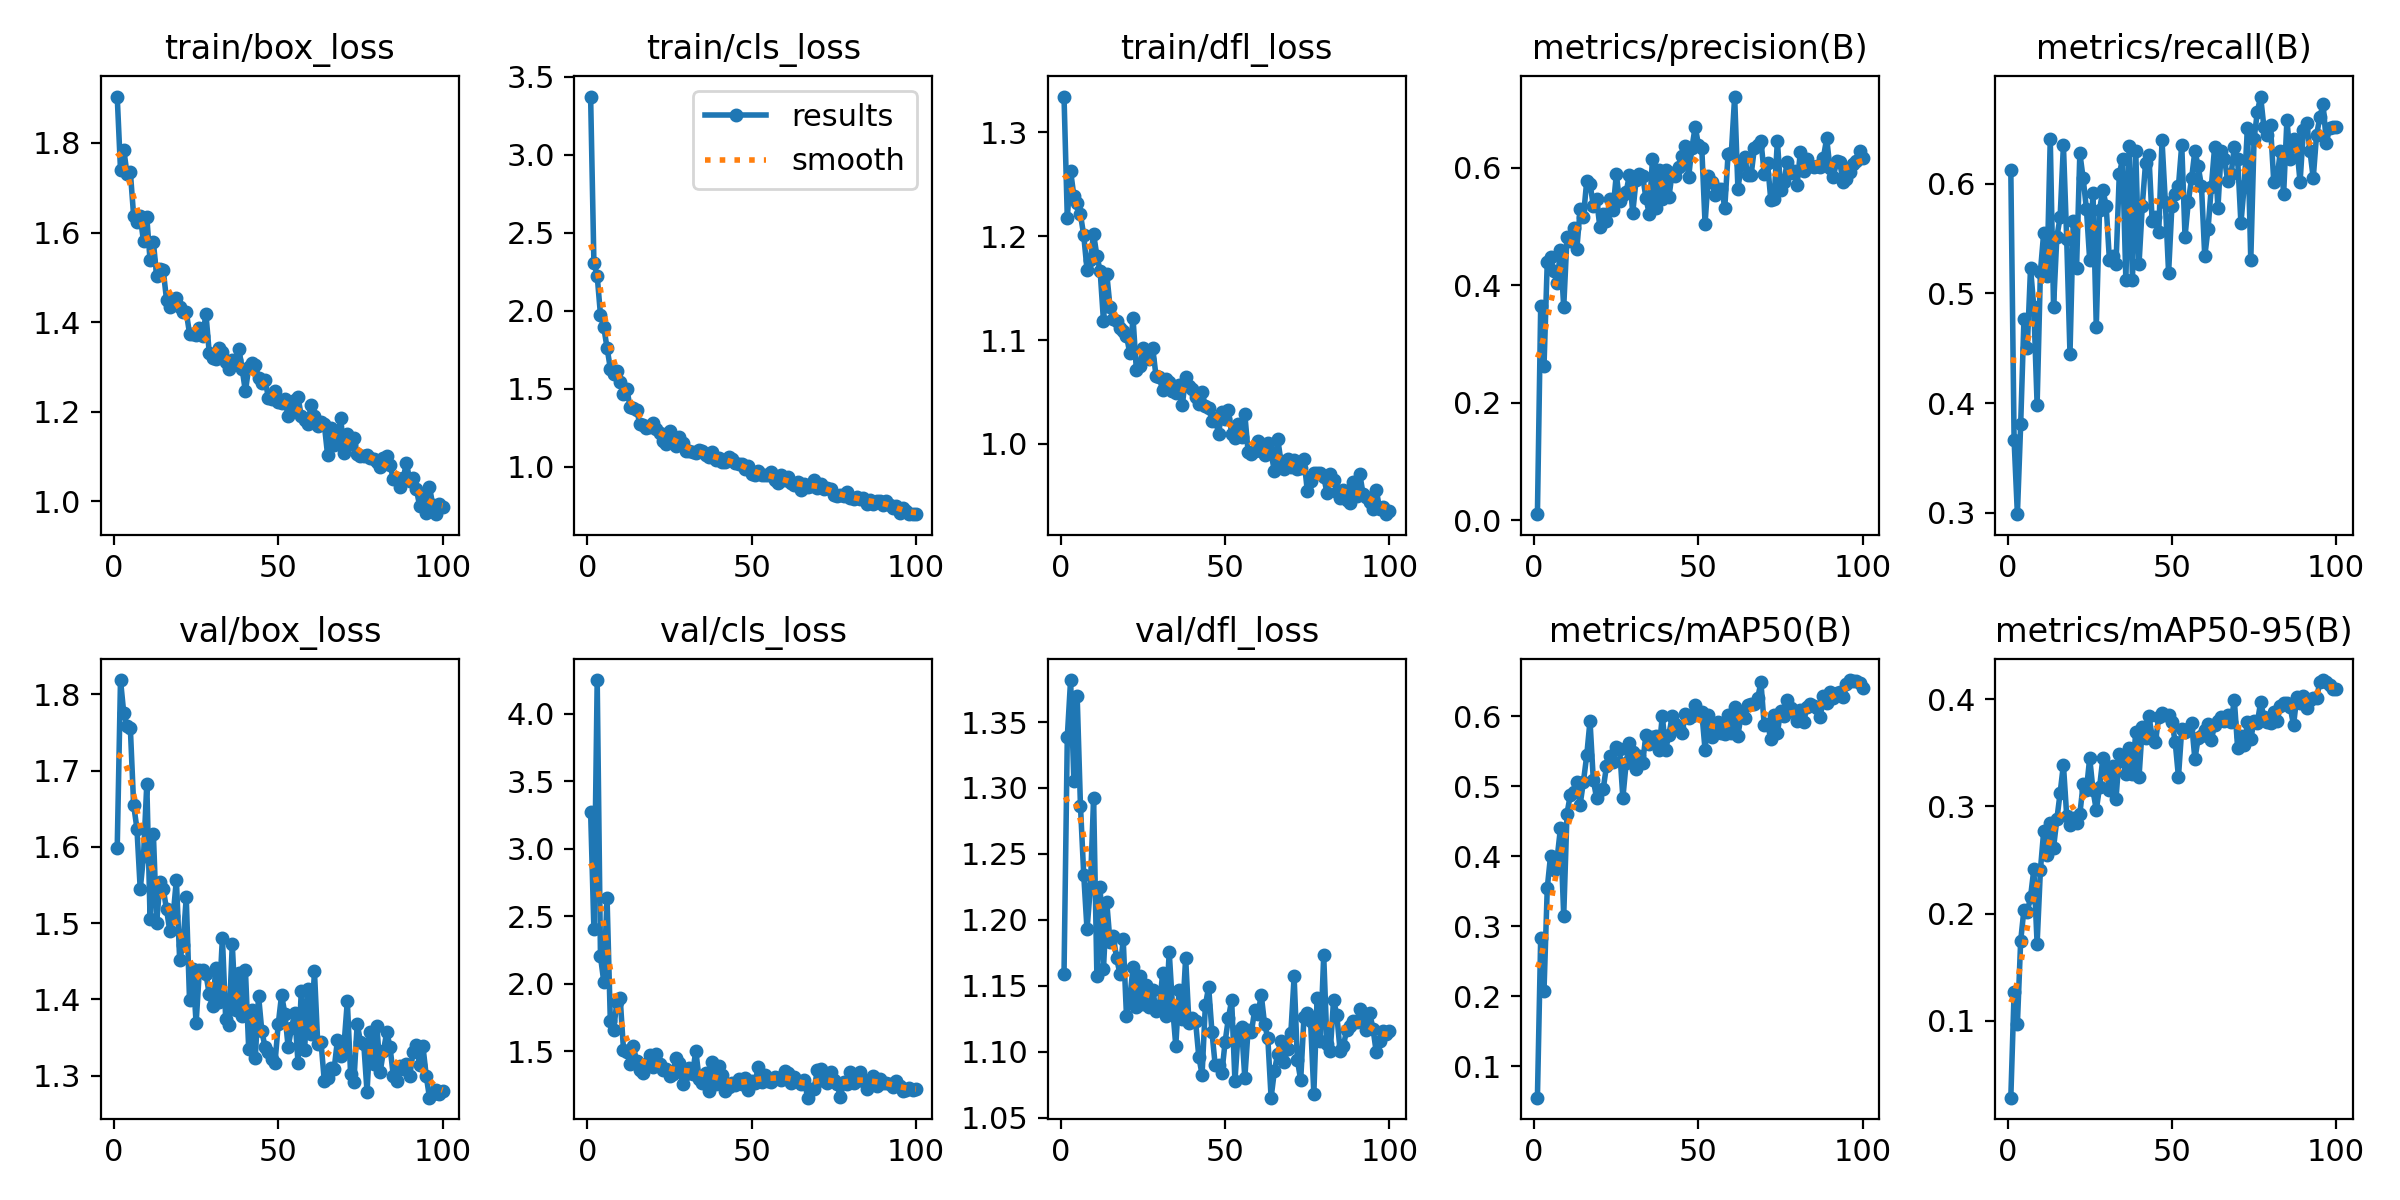

The data file committed next to this chart (first rows):
epoch, time, train/box_loss, train/cls_loss, train/dfl_loss, metrics/precision(B), metrics/recall(B), metrics/mAP50(B), metrics/mAP50-95(B), val/box_loss, val/cls_loss, val/dfl_loss, lr/pg0, lr/pg1, lr/pg2
1, 196.7, 1.904, 3.372, 1.334, 0.01006, 0.6121, 0.05501, 0.02837, 1.598, 3.276, 1.159, 0.0006554, 0.0006554, 0.0006554
2, 376.6, 1.74, 2.307, 1.218, 0.3645, 0.3665, 0.2839, 0.1267, 1.819, 2.403, 1.339, 0.001309, 0.001309, 0.001309
3, 549.3, 1.785, 2.224, 1.263, 0.2618, 0.2989, 0.2077, 0.09706, 1.775, 4.25, 1.382, 0.001949, 0.001949, 0.001949
4, 729.8, 1.73, 1.972, 1.239, 0.4401, 0.3808, 0.3549, 0.1746, 1.759, 2.204, 1.306, 0.001941, 0.001941, 0.001941
5, 900.1, 1.735, 1.894, 1.232, 0.4479, 0.4769, 0.401, 0.2038, 1.755, 2.016, 1.37, 0.001921, 0.001921, 0.001921
6, 1079, 1.637, 1.763, 1.221, 0.4239, 0.4504, 0.3798, 0.2011, 1.655, 2.635, 1.287, 0.001901, 0.001901, 0.001901
7, 1255, 1.624, 1.63, 1.201, 0.4035, 0.5231, 0.397, 0.2156, 1.624, 1.723, 1.234, 0.001881, 0.001881, 0.001881
8, 1425, 1.637, 1.597, 1.168, 0.4597, 0.4874, 0.4398, 0.2412, 1.544, 1.659, 1.193, 0.001861, 0.001861, 0.001861
9, 1593, 1.58, 1.616, 1.177, 0.3623, 0.3986, 0.3148, 0.172, 1.588, 1.869, 1.224, 0.001842, 0.001842, 0.001842
10, 1768, 1.634, 1.544, 1.202, 0.482, 0.5196, 0.4609, 0.2405, 1.683, 1.892, 1.292, 0.001822, 0.001822, 0.001822
11, 1946, 1.538, 1.468, 1.181, 0.4755, 0.5552, 0.4877, 0.2768, 1.505, 1.512, 1.157, 0.001802, 0.001802, 0.001802
12, 2124, 1.578, 1.498, 1.166, 0.4981, 0.516, 0.4921, 0.2544, 1.617, 1.499, 1.225, 0.001782, 0.001782, 0.001782
13, 2295, 1.504, 1.386, 1.118, 0.4622, 0.6406, 0.5056, 0.2849, 1.5, 1.409, 1.163, 0.001762, 0.001762, 0.001762
14, 2463, 1.518, 1.374, 1.164, 0.529, 0.4875, 0.474, 0.2615, 1.555, 1.536, 1.213, 0.001743, 0.001743, 0.001743
15, 2638, 1.516, 1.364, 1.132, 0.5166, 0.5514, 0.5066, 0.2878, 1.545, 1.427, 1.183, 0.001723, 0.001723, 0.001723
16, 2809, 1.45, 1.274, 1.12, 0.5775, 0.5694, 0.5441, 0.3124, 1.518, 1.362, 1.187, 0.001703, 0.001703, 0.001703
17, 2981, 1.433, 1.265, 1.118, 0.573, 0.6352, 0.5936, 0.3389, 1.49, 1.336, 1.171, 0.001683, 0.001683, 0.001683
18, 3154, 1.446, 1.251, 1.111, 0.5355, 0.5499, 0.5093, 0.2912, 1.509, 1.404, 1.159, 0.001663, 0.001663, 0.001663
19, 3326, 1.455, 1.257, 1.109, 0.5465, 0.4448, 0.4832, 0.2828, 1.557, 1.474, 1.185, 0.001644, 0.001644, 0.001644
20, 3498, 1.433, 1.279, 1.104, 0.499, 0.5658, 0.4948, 0.2892, 1.452, 1.387, 1.127, 0.001624, 0.001624, 0.001624
21, 3669, 1.423, 1.243, 1.087, 0.5212, 0.5231, 0.4957, 0.2843, 1.472, 1.477, 1.14, 0.001604, 0.001604, 0.001604
22, 3839, 1.423, 1.219, 1.121, 0.5093, 0.6278, 0.5286, 0.2929, 1.534, 1.409, 1.164, 0.001584, 0.001584, 0.001584
23, 4011, 1.375, 1.165, 1.071, 0.5468, 0.605, 0.5431, 0.3204, 1.399, 1.364, 1.134, 0.001564, 0.001564, 0.001564
24, 4181, 1.374, 1.149, 1.075, 0.5279, 0.577, 0.5343, 0.3155, 1.44, 1.366, 1.157, 0.001545, 0.001545, 0.001545
25, 4352, 1.371, 1.23, 1.092, 0.5886, 0.5302, 0.5562, 0.3451, 1.368, 1.315, 1.136, 0.001525, 0.001525, 0.001525
26, 4523, 1.387, 1.194, 1.088, 0.5428, 0.5915, 0.554, 0.3151, 1.439, 1.336, 1.15, 0.001505, 0.001505, 0.001505
27, 4694, 1.37, 1.136, 1.081, 0.5541, 0.4698, 0.4836, 0.2965, 1.438, 1.452, 1.134, 0.001485, 0.001485, 0.001485
28, 4868, 1.418, 1.191, 1.092, 0.5585, 0.5762, 0.5336, 0.318, 1.433, 1.412, 1.147, 0.001465, 0.001465, 0.001465
29, 5039, 1.331, 1.152, 1.065, 0.5884, 0.5943, 0.5613, 0.3448, 1.407, 1.261, 1.131, 0.001446, 0.001446, 0.001446
30, 5211, 1.32, 1.104, 1.064, 0.523, 0.5801, 0.5489, 0.3336, 1.391, 1.333, 1.134, 0.001426, 0.001426, 0.001426
31, 5383, 1.317, 1.105, 1.052, 0.5786, 0.5302, 0.5241, 0.3157, 1.441, 1.373, 1.159, 0.001406, 0.001406, 0.001406
32, 5557, 1.343, 1.096, 1.062, 0.5887, 0.5338, 0.5438, 0.3373, 1.396, 1.333, 1.127, 0.001386, 0.001386, 0.001386
33, 5738, 1.334, 1.086, 1.06, 0.5866, 0.5267, 0.5331, 0.3069, 1.481, 1.504, 1.176, 0.001366, 0.001366, 0.001366
34, 5916, 1.312, 1.105, 1.051, 0.5487, 0.6085, 0.573, 0.3485, 1.375, 1.298, 1.135, 0.001347, 0.001347, 0.001347
35, 6084, 1.296, 1.101, 1.049, 0.5216, 0.6228, 0.5604, 0.3426, 1.367, 1.267, 1.105, 0.001327, 0.001327, 0.001327
36, 6257, 1.315, 1.076, 1.057, 0.6146, 0.5125, 0.5709, 0.3303, 1.472, 1.338, 1.146, 0.001307, 0.001307, 0.001307
37, 6430, 1.317, 1.063, 1.037, 0.5317, 0.6343, 0.5723, 0.3543, 1.386, 1.21, 1.125, 0.001287, 0.001287, 0.001287
38, 6601, 1.341, 1.096, 1.065, 0.5953, 0.5125, 0.552, 0.3297, 1.434, 1.422, 1.171, 0.001267, 0.001267, 0.001267
39, 6775, 1.296, 1.044, 1.056, 0.5471, 0.6299, 0.6008, 0.369, 1.379, 1.257, 1.122, 0.001248, 0.001248, 0.001248
40, 6948, 1.245, 1.059, 1.053, 0.5966, 0.5267, 0.5523, 0.3272, 1.439, 1.395, 1.125, 0.001228, 0.001228, 0.001228
41, 7121, 1.299, 1.034, 1.046, 0.5497, 0.5801, 0.5738, 0.3742, 1.335, 1.328, 1.123, 0.001208, 0.001208, 0.001208
42, 7296, 1.309, 1.029, 1.039, 0.5917, 0.6192, 0.5999, 0.3637, 1.386, 1.207, 1.096, 0.001188, 0.001188, 0.001188
43, 7467, 1.305, 1.064, 1.05, 0.5865, 0.6263, 0.5891, 0.3841, 1.323, 1.234, 1.082, 0.001168, 0.001168, 0.001168
44, 7643, 1.276, 1.049, 1.036, 0.6004, 0.5658, 0.5831, 0.365, 1.405, 1.267, 1.135, 0.001149, 0.001149, 0.001149
45, 7828, 1.264, 1.025, 1.035, 0.6201, 0.5694, 0.5756, 0.3601, 1.358, 1.254, 1.149, 0.001129, 0.001129, 0.001129
46, 8008, 1.27, 1.017, 1.023, 0.637, 0.5558, 0.603, 0.3832, 1.337, 1.294, 1.115, 0.001109, 0.001109, 0.001109
47, 8179, 1.231, 1.018, 1.025, 0.5839, 0.6394, 0.5977, 0.387, 1.331, 1.26, 1.089, 0.001089, 0.001089, 0.001089
48, 8354, 1.227, 0.9855, 1.009, 0.6342, 0.5836, 0.6002, 0.3847, 1.321, 1.306, 1.09, 0.001069, 0.001069, 0.001069
49, 8535, 1.245, 1.003, 1.031, 0.6694, 0.5188, 0.6165, 0.3852, 1.317, 1.214, 1.083, 0.00105, 0.00105, 0.00105
50, 8713, 1.223, 0.9546, 1.024, 0.639, 0.5794, 0.6063, 0.3787, 1.368, 1.282, 1.107, 0.00103, 0.00103, 0.00103
51, 8886, 1.221, 0.947, 1.033, 0.6337, 0.5907, 0.6065, 0.3601, 1.406, 1.267, 1.125, 0.00101, 0.00101, 0.00101
52, 9060, 1.229, 0.9763, 1.009, 0.5047, 0.5979, 0.5522, 0.3274, 1.381, 1.384, 1.139, 0.0009902, 0.0009902, 0.0009902
53, 9232, 1.191, 0.9502, 1.006, 0.5863, 0.6354, 0.6021, 0.3722, 1.338, 1.275, 1.078, 0.0009704, 0.0009704, 0.0009704
54, 9403, 1.201, 0.9482, 1.019, 0.5753, 0.5516, 0.5699, 0.3693, 1.362, 1.324, 1.115, 0.0009506, 0.0009506, 0.0009506
55, 9578, 1.226, 0.9456, 1.007, 0.5541, 0.5836, 0.5866, 0.3718, 1.382, 1.283, 1.119, 0.0009308, 0.0009308, 0.0009308
56, 9749, 1.233, 0.9646, 1.029, 0.5634, 0.605, 0.592, 0.3775, 1.317, 1.271, 1.08, 0.000911, 0.000911, 0.000911
57, 9921, 1.19, 0.9167, 0.9925, 0.5643, 0.6299, 0.5758, 0.3438, 1.412, 1.309, 1.116, 0.0008912, 0.0008912, 0.0008912
58, 10094, 1.182, 0.8971, 0.9908, 0.5322, 0.6157, 0.5741, 0.3636, 1.334, 1.3, 1.115, 0.0008714, 0.0008714, 0.0008714
59, 10264, 1.173, 0.9466, 0.9935, 0.6231, 0.5979, 0.6016, 0.366, 1.413, 1.291, 1.131, 0.0008516, 0.0008516, 0.0008516
60, 10438, 1.215, 0.9129, 1.003, 0.6257, 0.5338, 0.5763, 0.371, 1.355, 1.354, 1.128, 0.0008318, 0.0008318, 0.0008318
... 40 more rows
